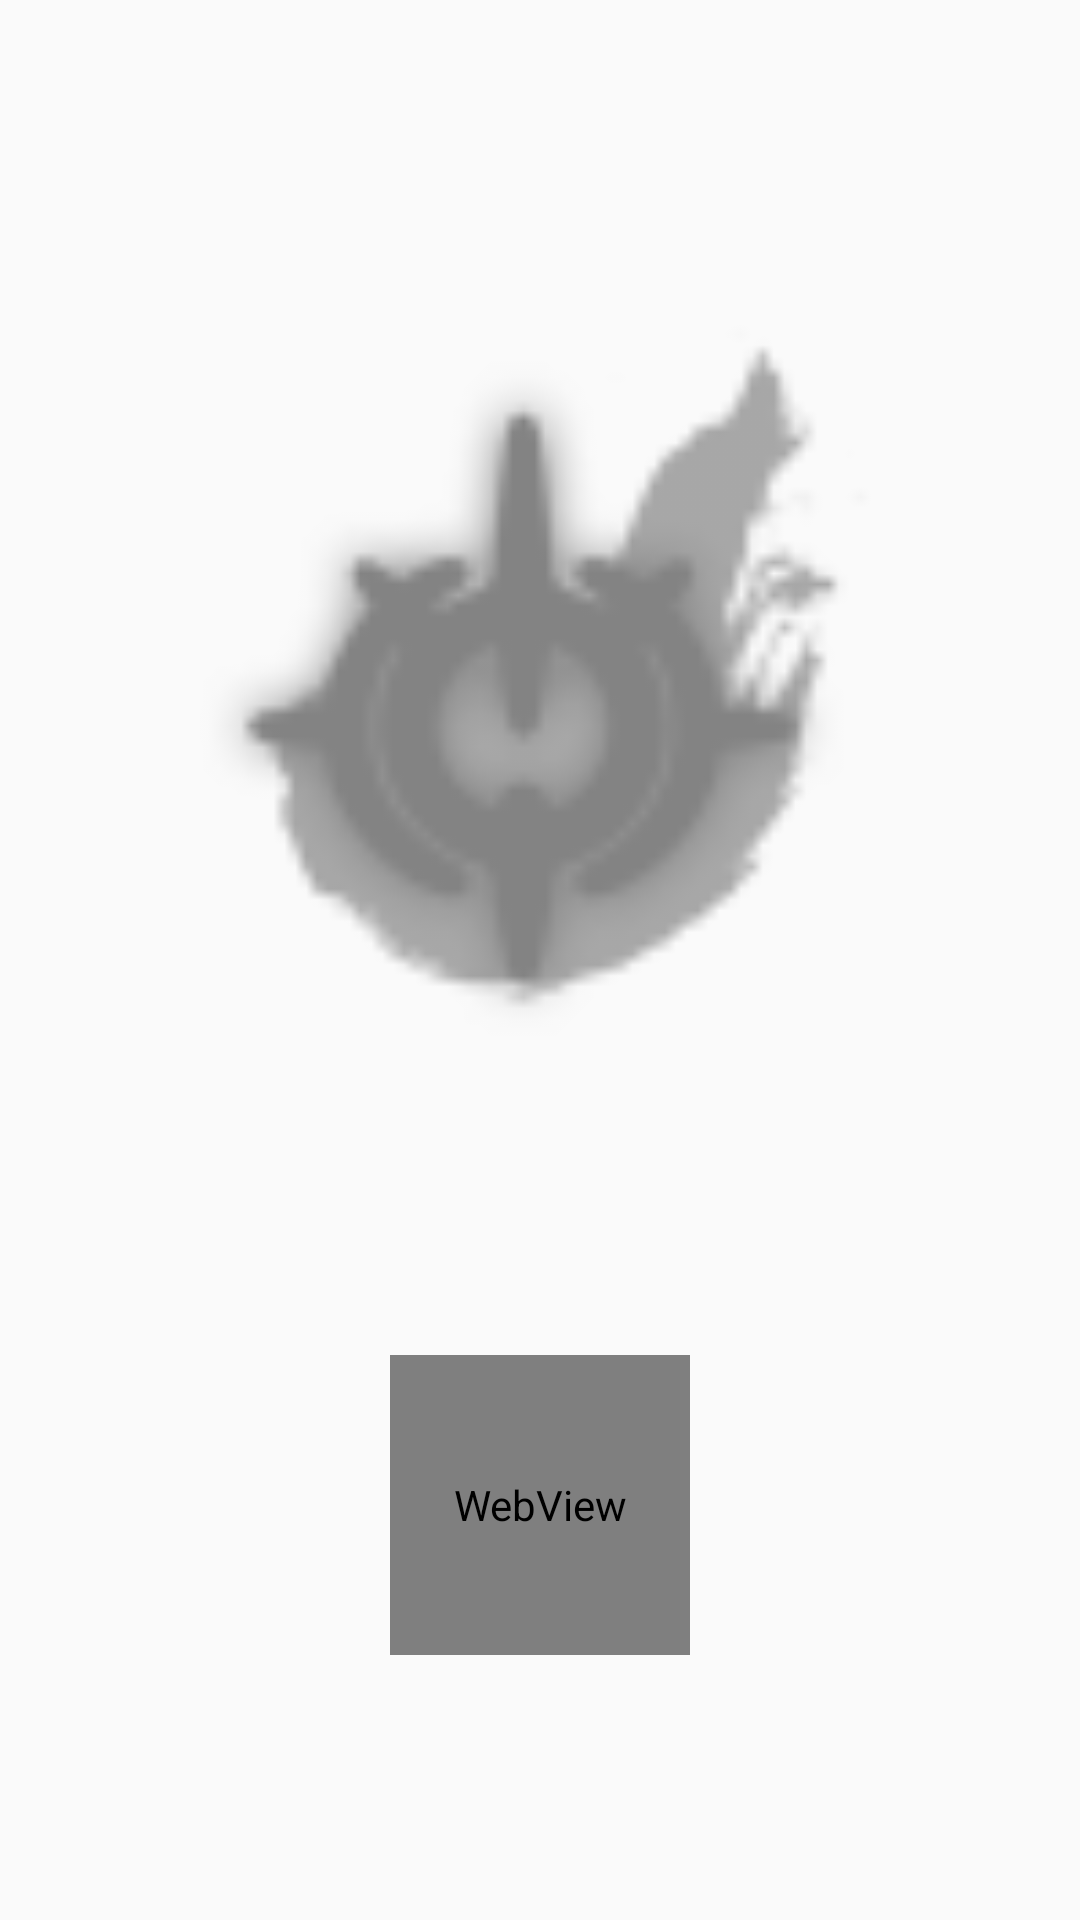

Write the Android layout XML for this screen, with the resource values it uses.
<!-- AndroidManifest.xml: application theme AppTheme -->
<!-- res/layout/activity_main.xml -->
<?xml version="1.0" encoding="utf-8"?>
<androidx.constraintlayout.widget.ConstraintLayout xmlns:android="http://schemas.android.com/apk/res/android"
    xmlns:app="http://schemas.android.com/apk/res-auto"
    xmlns:tools="http://schemas.android.com/tools"
    android:layout_width="match_parent"
    android:layout_height="match_parent"
    android:background="#00FFFFFF"
    android:backgroundTint="#00FFFFFF"
    tools:context=".MainActivity">

    <ImageView
        android:id="@+id/imageView"
        android:layout_width="312dp"
        android:layout_height="261dp"
        app:layout_constraintBottom_toBottomOf="parent"
        app:layout_constraintEnd_toEndOf="parent"
        app:layout_constraintHorizontal_bias="0.497"
        app:layout_constraintStart_toStartOf="parent"
        app:layout_constraintTop_toTopOf="parent"
        app:layout_constraintVertical_bias="0.27"
        app:srcCompat="@drawable/ic_action_name" />

    <WebView
        android:id="@+id/imageWebView"
        android:layout_width="100dp"
        android:layout_height="100dp"
        android:focusable="false"
        android:scrollbarAlwaysDrawHorizontalTrack="false"
        android:scrollbarAlwaysDrawVerticalTrack="false"
        android:scrollbarSize="4dp"
        app:layout_constraintBottom_toBottomOf="parent"
        app:layout_constraintEnd_toEndOf="parent"
        app:layout_constraintStart_toStartOf="parent"
        app:layout_constraintTop_toBottomOf="@+id/imageView" />
</androidx.constraintlayout.widget.ConstraintLayout>
<!-- resources referenced by this layout -->
<resources>
  <!-- drawable ic_action_name: png bitmap (drawable-hdpi, 1141 bytes) -->
  <style name="AppTheme" parent="Theme.AppCompat.Light.NoActionBar">
          
          <item name="colorPrimary">@color/ThemecolorPrimary</item>
          <item name="colorPrimaryDark">@color/ThemecolorPrimaryDark</item>
          <item name="colorAccent">@color/ThemecolorAccent</item>
      </style>
  <color name="ThemecolorPrimary">#6B9900</color>
  <color name="ThemecolorPrimaryDark">#4A6900</color>
  <color name="ThemecolorAccent">#A2F000</color>
</resources>
